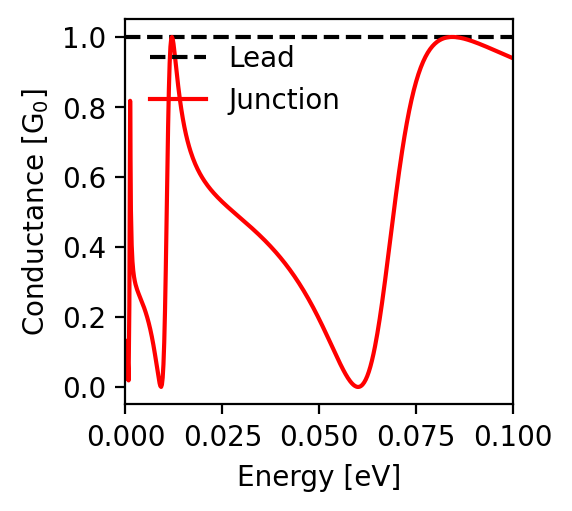

The data file committed next to this chart (first rows):
energy; conductance
-0.1; 0.939
-0.0998; 0.94
-0.0996; 0.941
-0.0994; 0.942
-0.0992; 0.943
-0.099; 0.944
-0.0988; 0.945
-0.0986; 0.946
-0.0984; 0.947
-0.0982; 0.948
-0.098; 0.949
-0.0978; 0.95
-0.0976; 0.951
-0.0974; 0.952
-0.0972; 0.953
-0.097; 0.954
-0.0968; 0.955
-0.0966; 0.955
-0.0964; 0.956
-0.0962; 0.957
-0.096; 0.958
-0.0958; 0.959
-0.0956; 0.96
-0.0954; 0.961
-0.0952; 0.962
-0.095; 0.963
-0.0948; 0.964
-0.0946; 0.965
-0.0944; 0.966
-0.0942; 0.967
-0.094; 0.968
-0.0938; 0.969
-0.0936; 0.97
-0.0934; 0.971
-0.0932; 0.972
-0.093; 0.973
-0.0928; 0.974
-0.0926; 0.975
-0.0924; 0.975
-0.0922; 0.976
-0.092; 0.977
-0.0918; 0.978
-0.0916; 0.979
-0.0914; 0.98
-0.0912; 0.981
-0.091; 0.982
-0.0908; 0.983
-0.0906; 0.983
-0.0904; 0.984
-0.0902; 0.985
-0.09; 0.986
-0.0898; 0.987
-0.0896; 0.987
-0.0894; 0.988
-0.0892; 0.989
-0.089; 0.99
-0.0888; 0.99
-0.0886; 0.991
-0.0884; 0.992
-0.0882; 0.993
... 941 more rows
